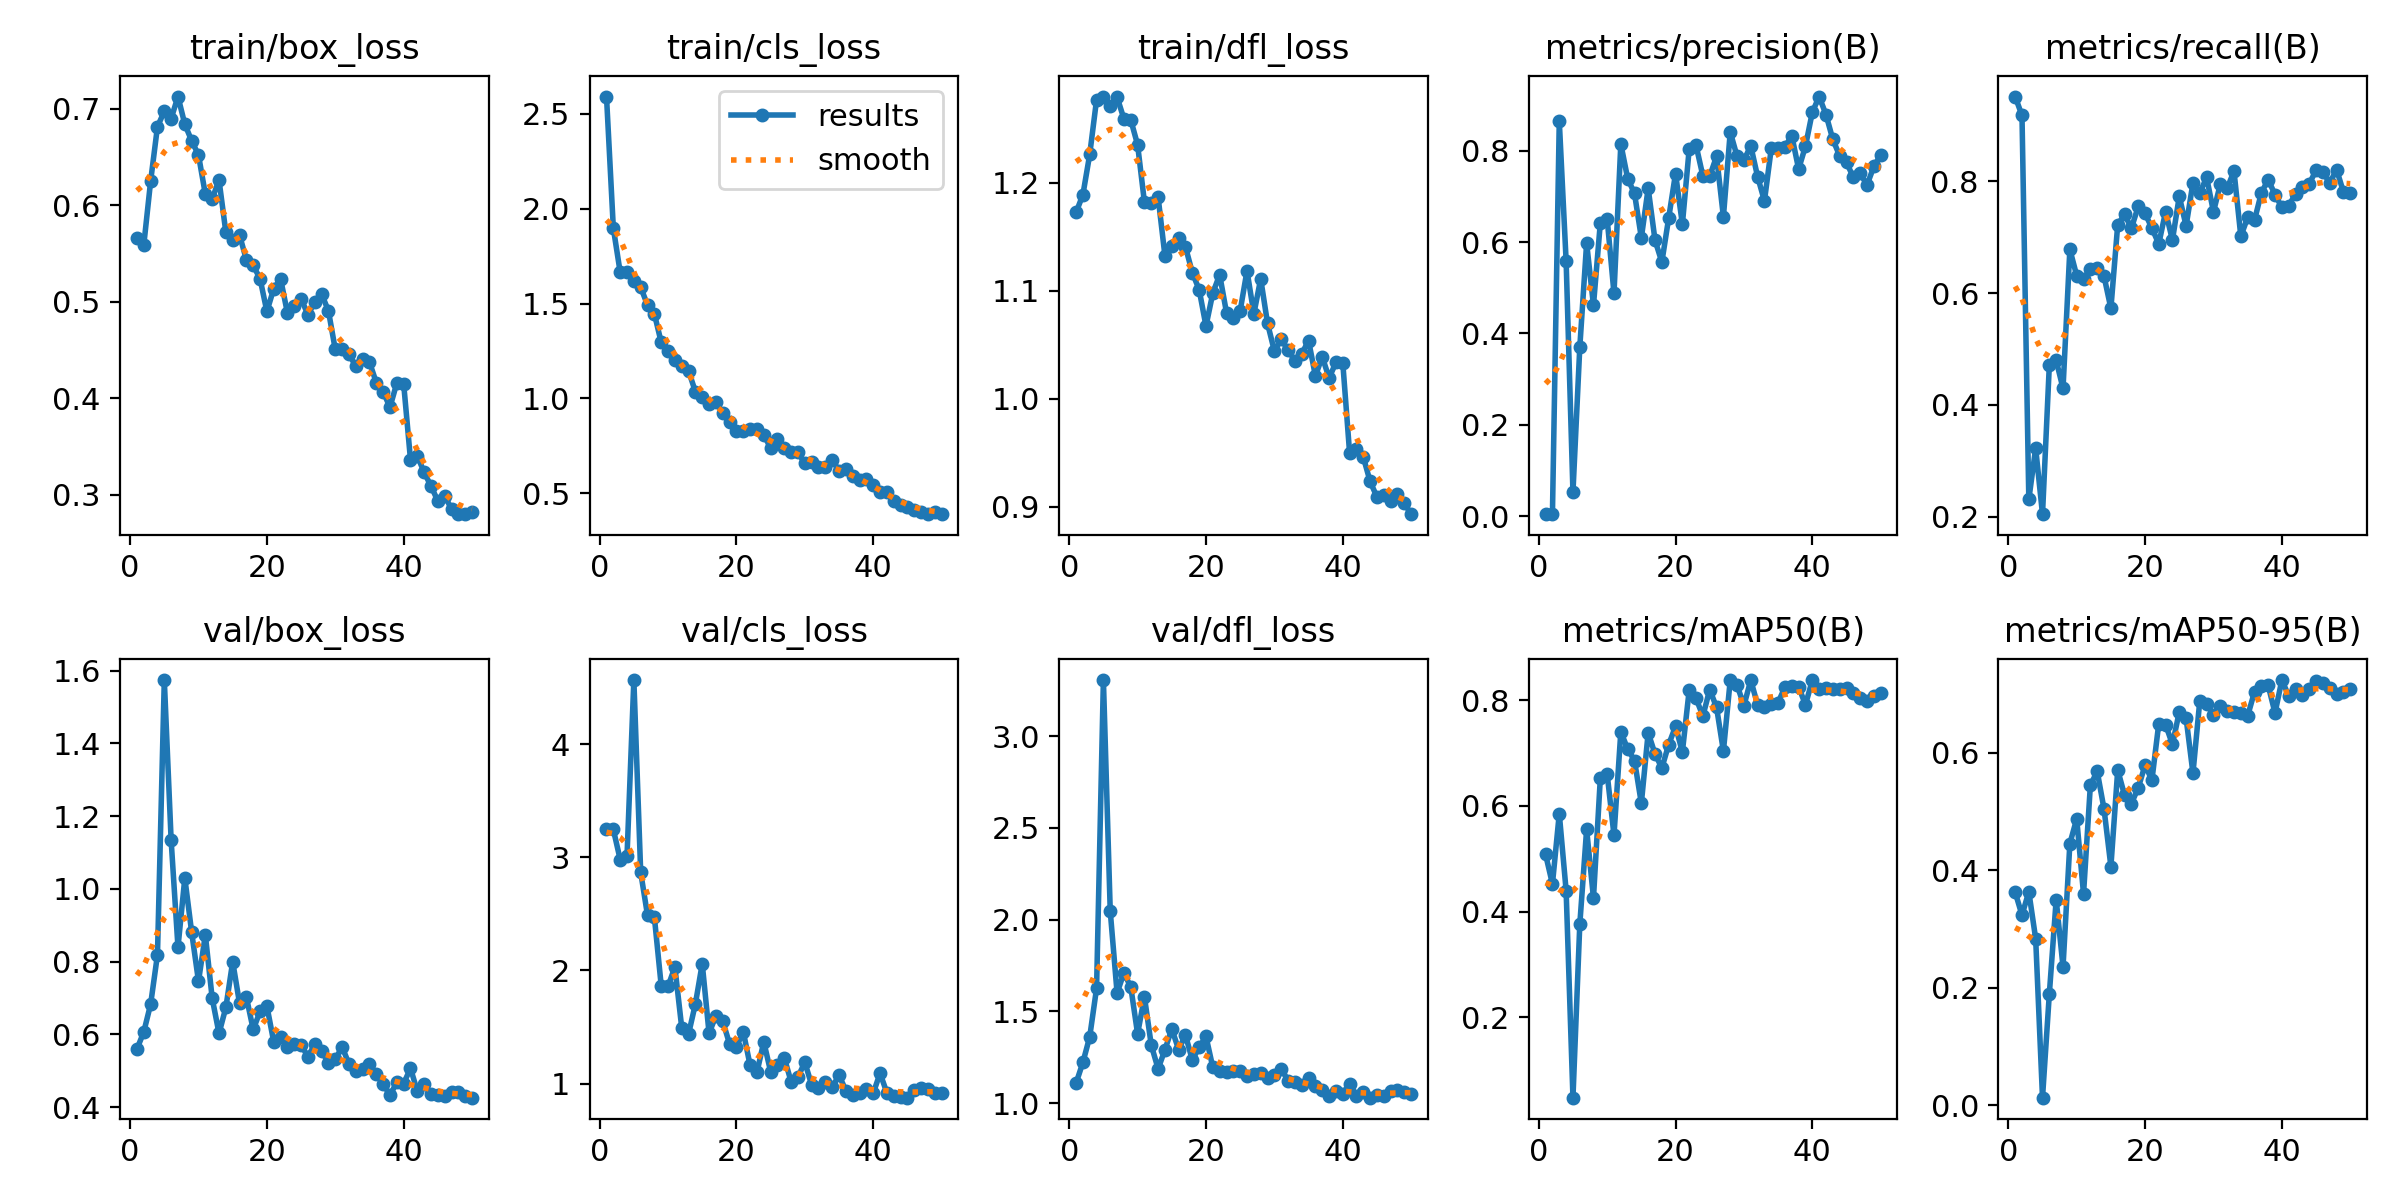

Data behind this chart, as committed beside it:
epoch, time, train/box_loss, train/cls_loss, train/dfl_loss, metrics/precision(B), metrics/recall(B), metrics/mAP50(B), metrics/mAP50-95(B), val/box_loss, val/cls_loss, val/dfl_loss, lr/pg0, lr/pg1, lr/pg2
1, 17.79, 0.5666, 2.592, 1.173, 0.00445, 0.9516, 0.5081, 0.3624, 0.5599, 3.253, 1.108, 0.0003334, 0.0003334, 0.0003334
2, 22.87, 0.5589, 1.898, 1.189, 0.00428, 0.9178, 0.4523, 0.3232, 0.6071, 3.245, 1.221, 0.0006699, 0.0006699, 0.0006699
3, 28.08, 0.625, 1.666, 1.226, 0.8653, 0.2308, 0.5853, 0.363, 0.6832, 2.98, 1.361, 0.0009926, 0.0009926, 0.0009926
4, 32.83, 0.6814, 1.666, 1.277, 0.5592, 0.3224, 0.4399, 0.2832, 0.8189, 3.01, 1.625, 0.001301, 0.001301, 0.001301
5, 37.41, 0.6972, 1.618, 1.28, 0.05265, 0.2044, 0.04796, 0.01261, 1.574, 4.565, 3.306, 0.001535, 0.001535, 0.001535
6, 41.95, 0.6898, 1.586, 1.271, 0.3699, 0.4717, 0.3759, 0.1894, 1.134, 2.866, 2.046, 0.001502, 0.001502, 0.001502
7, 47.39, 0.7126, 1.492, 1.279, 0.5979, 0.4796, 0.5556, 0.3496, 0.8397, 2.487, 1.6, 0.001469, 0.001469, 0.001469
8, 52.11, 0.6838, 1.446, 1.259, 0.4618, 0.4293, 0.4257, 0.2352, 1.03, 2.47, 1.709, 0.001436, 0.001436, 0.001436
9, 56.8, 0.6668, 1.296, 1.258, 0.6416, 0.6781, 0.6519, 0.445, 0.8811, 1.865, 1.633, 0.001403, 0.001403, 0.001403
10, 61.46, 0.652, 1.252, 1.235, 0.6515, 0.6312, 0.6608, 0.4871, 0.7463, 1.86, 1.377, 0.00137, 0.00137, 0.00137
11, 66.01, 0.6115, 1.205, 1.182, 0.4877, 0.625, 0.5445, 0.3594, 0.8738, 2.03, 1.579, 0.001337, 0.001337, 0.001337
12, 70.57, 0.6066, 1.171, 1.182, 0.815, 0.6438, 0.7404, 0.5443, 0.6998, 1.494, 1.315, 0.001304, 0.001304, 0.001304
13, 75.16, 0.6261, 1.145, 1.187, 0.7393, 0.645, 0.7076, 0.568, 0.603, 1.438, 1.186, 0.001271, 0.001271, 0.001271
14, 79.74, 0.572, 1.036, 1.132, 0.7065, 0.63, 0.6858, 0.5036, 0.6742, 1.704, 1.29, 0.001238, 0.001238, 0.001238
15, 84.28, 0.5641, 1.006, 1.141, 0.6096, 0.5726, 0.605, 0.406, 0.8003, 2.059, 1.404, 0.001205, 0.001205, 0.001205
16, 88.8, 0.5692, 0.9727, 1.149, 0.7177, 0.7225, 0.7384, 0.5701, 0.686, 1.444, 1.292, 0.001172, 0.001172, 0.001172
17, 93.79, 0.5436, 0.9788, 1.141, 0.6043, 0.7407, 0.6983, 0.5273, 0.7029, 1.6, 1.37, 0.001139, 0.001139, 0.001139
18, 98.51, 0.5377, 0.9229, 1.117, 0.5563, 0.7162, 0.6718, 0.5132, 0.6137, 1.551, 1.235, 0.001106, 0.001106, 0.001106
19, 103.1, 0.5239, 0.8739, 1.101, 0.653, 0.755, 0.7161, 0.5401, 0.6632, 1.35, 1.304, 0.001073, 0.001073, 0.001073
20, 107.7, 0.4901, 0.8292, 1.067, 0.7502, 0.7424, 0.7506, 0.5785, 0.6781, 1.325, 1.363, 0.00104, 0.00104, 0.00104
21, 112.3, 0.5135, 0.8277, 1.098, 0.6391, 0.7162, 0.7021, 0.5531, 0.5798, 1.459, 1.194, 0.001007, 0.001007, 0.001007
22, 116.8, 0.524, 0.8403, 1.115, 0.8045, 0.688, 0.8194, 0.6491, 0.5934, 1.161, 1.175, 0.0009744, 0.0009744, 0.0009744
23, 121.4, 0.4886, 0.8367, 1.08, 0.8119, 0.7456, 0.8034, 0.6475, 0.5653, 1.099, 1.169, 0.0009414, 0.0009414, 0.0009414
24, 126.3, 0.4957, 0.8085, 1.075, 0.7448, 0.695, 0.7701, 0.6138, 0.5749, 1.369, 1.177, 0.0009084, 0.0009084, 0.0009084
25, 130.9, 0.5033, 0.7382, 1.082, 0.7446, 0.7731, 0.8202, 0.6692, 0.5718, 1.106, 1.174, 0.0008754, 0.0008754, 0.0008754
26, 135.4, 0.4868, 0.7843, 1.119, 0.7878, 0.7202, 0.7864, 0.6583, 0.5388, 1.167, 1.146, 0.0008424, 0.0008424, 0.0008424
27, 139.9, 0.4994, 0.7374, 1.079, 0.6556, 0.7972, 0.7038, 0.5648, 0.5734, 1.227, 1.158, 0.0008094, 0.0008094, 0.0008094
28, 144.4, 0.5081, 0.716, 1.111, 0.8411, 0.7792, 0.8382, 0.6881, 0.5538, 1.016, 1.162, 0.0007765, 0.0007765, 0.0007765
29, 148.9, 0.4907, 0.7153, 1.07, 0.7879, 0.807, 0.8286, 0.6831, 0.523, 1.06, 1.137, 0.0007435, 0.0007435, 0.0007435
30, 153.4, 0.4507, 0.6573, 1.044, 0.7795, 0.7453, 0.7899, 0.664, 0.5314, 1.188, 1.153, 0.0007105, 0.0007105, 0.0007105
31, 158, 0.4511, 0.6643, 1.055, 0.8109, 0.7947, 0.838, 0.6795, 0.566, 0.989, 1.187, 0.0006775, 0.0006775, 0.0006775
32, 162.9, 0.446, 0.639, 1.045, 0.7435, 0.7872, 0.7914, 0.6714, 0.5189, 0.964, 1.122, 0.0006445, 0.0006445, 0.0006445
33, 167.5, 0.4333, 0.6406, 1.035, 0.6903, 0.8182, 0.7871, 0.6683, 0.4986, 1.011, 1.115, 0.0006116, 0.0006116, 0.0006116
34, 172, 0.4403, 0.6764, 1.042, 0.8053, 0.7016, 0.7935, 0.6671, 0.5054, 0.967, 1.1, 0.0005786, 0.0005786, 0.0005786
35, 176.4, 0.4376, 0.619, 1.054, 0.8069, 0.7353, 0.7956, 0.6624, 0.5193, 1.075, 1.135, 0.0005456, 0.0005456, 0.0005456
36, 181.1, 0.4163, 0.6256, 1.021, 0.8091, 0.7304, 0.825, 0.7032, 0.4906, 0.9383, 1.092, 0.0005126, 0.0005126, 0.0005126
37, 185.6, 0.4068, 0.5926, 1.039, 0.833, 0.7792, 0.8265, 0.7129, 0.4638, 0.9021, 1.072, 0.0004796, 0.0004796, 0.0004796
38, 190.2, 0.3909, 0.5703, 1.019, 0.76, 0.8031, 0.8254, 0.7142, 0.4332, 0.9128, 1.039, 0.0004466, 0.0004466, 0.0004466
39, 194.7, 0.416, 0.5774, 1.034, 0.8101, 0.7761, 0.7914, 0.6673, 0.4684, 0.9526, 1.067, 0.0004137, 0.0004137, 0.0004137
40, 199.1, 0.4152, 0.5421, 1.034, 0.8844, 0.7534, 0.8377, 0.7233, 0.4648, 0.9139, 1.051, 0.0003807, 0.0003807, 0.0003807
41, 206.3, 0.3364, 0.5087, 0.9498, 0.9188, 0.7565, 0.8209, 0.6964, 0.5073, 1.092, 1.105, 0.0003477, 0.0003477, 0.0003477
42, 210.8, 0.3405, 0.5079, 0.9532, 0.8793, 0.7772, 0.8237, 0.7087, 0.4438, 0.9188, 1.039, 0.0003147, 0.0003147, 0.0003147
43, 215.3, 0.3233, 0.4612, 0.9461, 0.8249, 0.79, 0.8206, 0.6985, 0.4626, 0.8925, 1.06, 0.0002817, 0.0002817, 0.0002817
44, 219.8, 0.3092, 0.4364, 0.9234, 0.7889, 0.7957, 0.8213, 0.708, 0.436, 0.8801, 1.029, 0.0002487, 0.0002487, 0.0002487
45, 224.3, 0.2938, 0.4259, 0.909, 0.7745, 0.8195, 0.8232, 0.7214, 0.4348, 0.8757, 1.042, 0.0002158, 0.0002158, 0.0002158
46, 228.9, 0.2994, 0.4137, 0.9107, 0.7421, 0.8166, 0.8133, 0.7175, 0.4319, 0.9414, 1.041, 0.0001828, 0.0001828, 0.0001828
47, 233.7, 0.2853, 0.4015, 0.9057, 0.7506, 0.7968, 0.8033, 0.7099, 0.4418, 0.9652, 1.064, 0.0001498, 0.0001498, 0.0001498
48, 238.3, 0.2801, 0.3898, 0.9121, 0.7251, 0.821, 0.7994, 0.6998, 0.443, 0.9488, 1.072, 0.0001168, 0.0001168, 0.0001168
49, 242.7, 0.2802, 0.4038, 0.9031, 0.7658, 0.7811, 0.8078, 0.7036, 0.4304, 0.9165, 1.058, 8.3826e-05, 8.3826e-05, 8.3826e-05
50, 247.3, 0.2829, 0.3907, 0.8931, 0.7912, 0.7792, 0.8135, 0.7074, 0.4263, 0.9191, 1.051, 5.08432e-05, 5.08432e-05, 5.08432e-05
